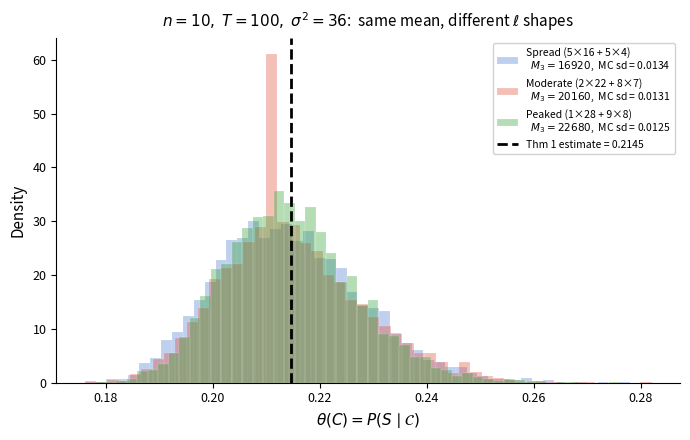

Generate this figure with matplotlib:
"""
ℓ-shape invariance figure — same σ², different degree-sequence shapes.

PURPOSE:
  Demonstrates the core claim of Theorem 1: the ensemble mean of θ(C)
  depends on the entity-degree sequence ℓ *only through σ²*.  Three
  hand-constructed ℓ vectors all have σ²=36 but very different shapes
  (and therefore different M₃ = Σ ℓ_i(ℓ_i-1)(ℓ_i-2)):

    "Spread":   5×16 + 5×4   — mass distributed across many high entities
    "Moderate":  2×22 + 8×7   — moderate concentration in two entities
    "Peaked":   1×28 + 9×8   — single dominant emitter

  The figure overlays MC histograms of θ(C) for all three shapes.
  All three distributions centre on the same Theorem 1 estimate (black
  dashed line), even though the ℓ vectors differ.  The spread of each
  histogram depends on M₃ (Theorem 2), which differs across shapes,
  though the effect is modest at this scale.

PARAMETERS: n=10, m=10, T=100, o=(10,...,10), σ²=36, B=5000 MC samples.

OUTPUT: fig_ell_shapes.pdf (single-panel vector PDF)
NOT YET in main.tex — generated for review.
"""

import math

import matplotlib.pyplot as plt
import numpy as np

RNG = np.random.default_rng(99)


# ---------------------------------------------------------------------------
# Theorem 1 estimator
# ---------------------------------------------------------------------------

def theta_estimate(o, n, sigma2):
    """Theorem 1 closed-form estimator from (o, n, σ²) alone."""
    T = sum(o)
    D = sum(a * a for a in o)
    alpha = 1.0 / n + n * sigma2 / (T * T)
    M2 = T * T * alpha - T
    p2 = (D - T) / (T * (T - 1))
    return (T + M2 * p2) / D


# ---------------------------------------------------------------------------
# Stub-matching MC  (same method as fig_sigma_sweep.py)
# ---------------------------------------------------------------------------

def stub_match_theta(ell, o, rng):
    """One MC sample of θ(C) via uniform stub matching."""
    T = sum(ell)
    n, m = len(ell), len(o)
    entity_stubs = np.repeat(np.arange(n), ell)
    value_stubs = np.repeat(np.arange(m), o)
    rng.shuffle(value_stubs)
    counts = np.zeros((n, m), dtype=np.int64)
    for idx in range(T):
        counts[entity_stubs[idx], value_stubs[idx]] += 1
    D = sum(a * a for a in o)
    N = int(np.sum(counts * counts))
    return N / D


def mc_samples(ell, o, B, rng):
    return np.array([stub_match_theta(ell, o, rng) for _ in range(B)])


# ---------------------------------------------------------------------------
# Degree-sequence statistics
# ---------------------------------------------------------------------------

def compute_sigma2(ell):
    """Entity-degree variance σ² = (1/n) Σ (ℓ_i - μ)²."""
    n = len(ell)
    mu = sum(ell) / n
    return sum((li - mu) ** 2 for li in ell) / n


def compute_M3(ell):
    """Third falling-factorial moment M₃ = Σ ℓ_i(ℓ_i-1)(ℓ_i-2). Appears in Theorem 2."""
    return sum(li * (li - 1) * (li - 2) for li in ell)


# ---------------------------------------------------------------------------
# Main
# ---------------------------------------------------------------------------

def main():
    n, T, m = 10, 100, 10
    B = 5000

    o = [T // m] * m

    # Three ℓ vectors, all with σ² = 36, but different concentration patterns.
    # μ = 10, n = 10, T = 100.
    #
    # "Spread":   5 entities at 16, 5 at 4  → mass spread across many high entities
    # "Moderate":  2 entities at 22, 8 at 7  → moderate concentration
    # "Peaked":   1 entity at 28, 9 at 8    → single dominant emitter
    shapes = [
        ("Spread (5×16 + 5×4)",    [16]*5 + [4]*5),
        ("Moderate (2×22 + 8×7)",  [22]*2 + [7]*8),
        ("Peaked (1×28 + 9×8)",    [28]*1 + [8]*9),
    ]

    for desc, ell in shapes:
        s2 = compute_sigma2(ell)
        m3 = compute_M3(ell)
        print(f"  {desc}: σ²={s2:.1f}, M₃={m3}, sum={sum(ell)}")

    est = theta_estimate(o, n, compute_sigma2(shapes[0][1]))
    print(f"\nThm 1 estimate: {est:.6f}")

    fig, ax = plt.subplots(figsize=(7, 4.5))

    colors = ["#4878CF", "#E24A33", "#2CA02C"]

    for idx, (desc, ell) in enumerate(shapes):
        samples = mc_samples(ell, o, B, RNG)
        mc_mean = np.mean(samples)
        mc_std = np.std(samples)
        m3 = compute_M3(ell)

        ax.hist(samples, bins=50, density=True, alpha=0.35,
                color=colors[idx], edgecolor="white", linewidth=0.3,
                label=f"{desc}\n"
                      rf"  $M_3 = {m3}$,  MC sd = {mc_std:.4f}")

        print(f"  {desc}: MC mean={mc_mean:.6f}, MC sd={mc_std:.4f}")

    ax.axvline(est, color="black", linewidth=2.0, linestyle="--",
               label=f"Thm 1 estimate = {est:.4f}", zorder=10)

    ax.set_xlabel(r"$\theta(C) = P(S \mid \mathcal{C})$", fontsize=11)
    ax.set_ylabel("Density", fontsize=11)
    ax.set_title(
        r"$n = 10,\; T = 100,\; \sigma^2 = 36$:  "
        r"same mean, different $\ell$ shapes",
        fontsize=11, pad=8,
    )
    ax.legend(fontsize=7.5, loc="upper right", framealpha=0.88)
    ax.tick_params(labelsize=9)
    ax.spines["top"].set_visible(False)
    ax.spines["right"].set_visible(False)

    fig.tight_layout()
    fig.savefig("fig_ell_shapes.pdf", bbox_inches="tight", dpi=300)
    print("\nSaved fig_ell_shapes.pdf")


if __name__ == "__main__":
    main()
